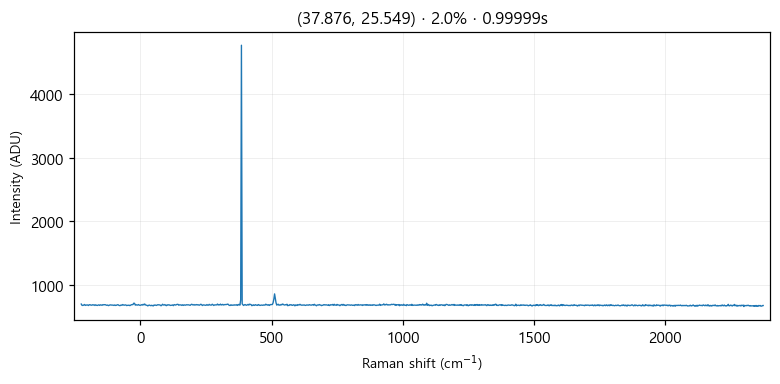

The data file committed next to this chart (first rows):
# laser_power_pct, 2.0
# exposure_time, 1
# laser_nm, 532
# mode, single
pixel_index, raman_shift_cm-1, wavelength_nm, intensity
0, -225.1, 525.7, 694.0
1, -222.1, 525.8, 673.0
2, -219, 525.9, 673.0
3, -215.9, 526, 677.0
4, -212.9, 526.1, 687.0
5, -209.8, 526.1, 673.0
6, -206.7, 526.2, 680.0
7, -203.7, 526.3, 677.0
8, -200.6, 526.4, 681.0
9, -197.6, 526.5, 671.0
10, -194.5, 526.6, 683.0
11, -191.4, 526.7, 683.0
12, -188.4, 526.7, 677.0
13, -185.3, 526.8, 676.0
14, -182.3, 526.9, 683.0
15, -179.2, 527, 678.0
16, -176.2, 527.1, 683.0
17, -173.1, 527.2, 672.0
18, -170.1, 527.2, 682.0
19, -167, 527.3, 675.0
20, -164, 527.4, 672.0
21, -161, 527.5, 677.0
22, -157.9, 527.6, 682.0
23, -154.9, 527.7, 673.0
24, -151.8, 527.8, 682.0
25, -148.8, 527.8, 679.0
26, -145.7, 527.9, 674.0
27, -142.7, 528, 685.0
28, -139.7, 528.1, 681.0
29, -136.6, 528.2, 684.0
30, -133.6, 528.3, 684.0
31, -130.6, 528.4, 678.0
32, -127.5, 528.4, 674.0
33, -124.5, 528.5, 679.0
34, -121.5, 528.6, 669.0
35, -118.5, 528.7, 675.0
36, -115.4, 528.8, 681.0
37, -112.4, 528.9, 679.0
38, -109.4, 528.9, 678.0
39, -106.4, 529, 678.0
40, -103.3, 529.1, 677.0
41, -100.3, 529.2, 672.0
42, -97.3, 529.3, 680.0
43, -94.28, 529.4, 672.0
44, -91.26, 529.5, 675.0
45, -88.25, 529.5, 681.0
46, -85.23, 529.6, 684.0
47, -82.22, 529.7, 675.0
48, -79.21, 529.8, 670.0
49, -76.19, 529.9, 671.0
50, -73.19, 530, 680.0
51, -70.18, 530, 674.0
52, -67.17, 530.1, 686.0
53, -64.16, 530.2, 679.0
54, -61.16, 530.3, 676.0
55, -58.15, 530.4, 680.0
... 968 more rows
